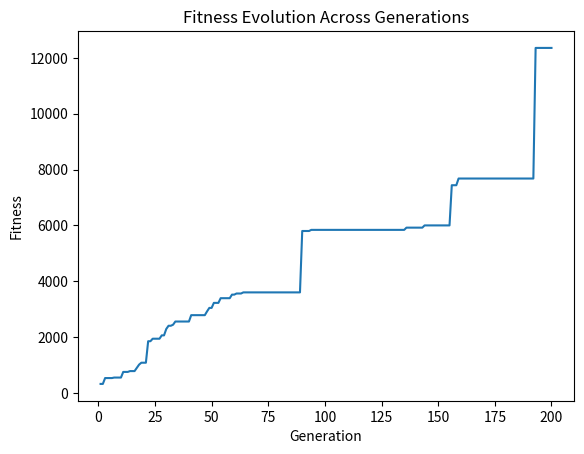

Reproduce this figure in Python.
"""
Operations and Terminals: The program builds trees using operations and terminals. Each node represents an operation or a robot action, and these form the decision-making logic for the robot.

Node Class and Evaluation: The Node class is essential for the tree structure, and its evaluate() method recursively evaluates the value of the nodes based on the robot's state, using operations like addition, multiplication, and others.

Evolutionary Process:
    Selection: The tournament_selection() function selects the best individuals based on their fitness.
    Mutation and Crossover: These functions alter programs to introduce variation (mutate a program or mix two programs) to explore new solutions in the population.
    Elitism: Ensures that the best programs survive to the next generation.
    Fitness Calculation: Fitness is based on the health of the robots after they act, with a penalty for large health imbalances, encouraging balanced actions between the robots.

Main Function: The main() function manages the simulation and evolutionary process, generating random programs, evolving them over generations, and visualizing their performance with a plot.

This code uses a standard genetic algorithm approach to evolve a population of programs that determine the robots' actions. However, it can be further enhanced by refining the fitness function or introducing new strategies.
"""





import random
import copy
import matplotlib.pyplot as plt

# Operations and terminals represent the basic building blocks of the program.
# OPERATIONS are mathematical operations that can be applied between nodes.
# TERMINALS represent actions that robots can perform (move, shoot, repair, defend).
OPERATIONS = ['+', '-', '*', '/']
TERMINALS = ['move', 'shoot', 'repair', 'defend']

# The ROBOT_STATE holds the state of both robots, including their health and action costs.
ROBOT_STATE = {
    'robot1_health': 100,
    'robot2_health': 100,
    'move': 1,
    'shoot': 2,
    'repair': 3,
    'defend': 4
}

# Node class represents each node in the program's tree.
# It can either be an operation (like +, -, etc.) or a terminal (move, shoot, etc.).
class Node:
    def __init__(self, value, left=None, right=None):
        self.value = value  # The value of the node (either an operation or terminal).
        self.left = left    # Left child node (only for operations).
        self.right = right  # Right child node (only for operations).

    def evaluate(self, state):
        """
        Evaluates the node's value based on the state of the robots.
        - If it's a terminal (move, shoot, etc.), it returns a capped value from the state.
        - If it's an operation (+, -, *, /), it evaluates both children recursively.
        """
        if self.value in TERMINALS:
            return min(state[self.value], 10)  # Limit values in TERMINALS to 10 for balance.
        elif self.value in OPERATIONS:
            left = self.left.evaluate(state) if self.left else 0
            right = self.right.evaluate(state) if self.right else 1
            # Perform the corresponding operation with caps to avoid too large values.
            try:
                if self.value == '+': return min(left + right, 20)  # Limit sum to 20
                if self.value == '-': return max(left - right, -20)  # Limit difference to -20
                if self.value == '*': return min(left * right, 50)  # Limit product to 50
                if self.value == '/': return left / right if right != 0 else 1  # Avoid division by zero
            except:
                return 1  # If an error occurs, return a default value.
        return 0  # Return 0 if the node does not evaluate anything.

# The Program class represents a program, which is essentially a tree of nodes (Node objects).
# It has methods to evaluate its fitness, mutate, and perform crossover with another program.
class Program:
    def __init__(self, root):
        self.root = root  # The root node of the program's tree.

    def evaluate(self, state):
        """Evaluates the program by evaluating its root node with the current state."""
        return self.root.evaluate(state)

    def mutate(self):
        """Mutates the program by changing a random node in its tree structure."""
        return Program(mutate_node(copy.deepcopy(self.root)))

    def crossover(self, other):
        """Performs crossover between this program and another one."""
        return Program(crossover_nodes(copy.deepcopy(self.root), copy.deepcopy(other.root)))

# Functions to create random programs and random nodes (random trees).
# Programs are created with random nodes, and the depth of the tree can be controlled.
def create_random_program(max_depth):
    return Program(create_random_node(max_depth))

def create_random_node(max_depth):
    # If max_depth is 0 or randomly chosen, create a terminal node.
    if max_depth == 0 or (random.random() < 0.5 and max_depth > 0):
        return Node(random.choice(TERMINALS))
    else:
        op = random.choice(OPERATIONS)  # Choose an operation node (+, -, *, /).
        return Node(op, create_random_node(max_depth - 1), create_random_node(max_depth - 1))

# Mutation function modifies random parts of a program's tree structure.
def mutate_node(node):
    # With a 10% chance, replace the current node with a completely random subtree.
    if random.random() < 0.1:
        return create_random_node(2)  # Random subtree with depth 2.
    # If the node is an operation, recursively mutate its left or right children.
    elif node.value in OPERATIONS:
        if random.random() < 0.5 and node.left:
            node.left = mutate_node(node.left)
        if node.right:
            node.right = mutate_node(node.right)
    # If it's a terminal, randomly change it to another terminal.
    elif node.value in TERMINALS:
        node.value = random.choice(TERMINALS)
    return node

# The crossover function exchanges parts of two parent program trees to create an offspring.
def crossover_nodes(node1, node2):
    # With a 50% chance, swap the current node with the corresponding node from the other parent.
    if random.random() < 0.5:
        return copy.deepcopy(node2)
    # If both nodes are operations, perform crossover recursively on their children.
    if node1.value in OPERATIONS and node2.value in OPERATIONS:
        if random.random() < 0.5 and node1.left:
            node1.left = crossover_nodes(node1.left, node2.left or node2)
        if node1.right:
            node1.right = crossover_nodes(node1.right, node2.right or node2)
    return node1

# Evaluates the fitness of a program by simulating a fight between two robots.
# The fitness is based on the health of the robots and penalizes large health imbalances.

#The current fitness formula is based on two main factors:
# Health sum: The sum of the remaining health of both robots.
# Health difference: A penalty is applied if the health difference between the robots exceeds 20, incentivizing balanced outcomes.


def evaluate_fitness(program, state):
    state_copy = copy.deepcopy(state)  # Copy the state to avoid side effects.

    # Evaluate the actions of Robot 1 and Robot 2, adjusting their health based on the actions.
    robot1_action = program.evaluate(state_copy)
    state_copy['robot2_health'] -= robot1_action  # Robot 1 damages Robot 2.

    robot2_action = program.evaluate(state_copy)
    state_copy['robot1_health'] -= robot2_action  # Robot 2 damages Robot 1.

    # Calculate fitness based on the total health of both robots.
    health_sum = state_copy['robot1_health'] + state_copy['robot2_health']
    health_diff = abs(state_copy['robot1_health'] - state_copy['robot2_health'])

    # Apply a penalty if the health difference between robots is too large.
    if health_diff > 20:
        health_sum -= (health_diff - 20) * 2  # Penalty for large health difference.

    return health_sum  # We want the robots to remain healthy and balanced.

# Possible Improvements:
# Incorporate action efficiency: Penalize inefficient actions
# Aggressiveness/Strategy factor: Reward robots for strategically attacking or defending based on the opponent's health or situation.
# Normalize health: Normalize health values (e.g., between 0 and 1) to make the fitness function less sensitive to initial health values.
# Multi-objective approach: Combine multiple factors like damage dealt, damage received, and useful actions (repair, defend).

# Tournament selection method to choose the best program from a random subset of the population.
def tournament_selection(population, state, tournament_size=3):
    tournament = random.sample(population, tournament_size)
    return max(tournament, key=lambda p: evaluate_fitness(p, state))

# Evolution function generates the next generation of programs.
# It uses elitism, mutation, and crossover to evolve the population.
def evolve(population, state, mutation_rate=0.2, crossover_rate=0.7, elitism=2, random_injection=0.2):
    # Sort the population based on fitness, so the best programs are at the front.
    population.sort(key=lambda p: evaluate_fitness(p, state), reverse=True)
    new_population = population[:elitism]  # Elitism: Keep the top programs.

    # Inject a few random programs to ensure genetic diversity.
    num_random = int(len(population) * random_injection)
    new_population.extend([create_random_program(max_depth=4) for _ in range(num_random)])

    # Fill the remaining spots by selecting parents and performing crossover or mutation.
    while len(new_population) < len(population):
        parent1 = tournament_selection(population, state, tournament_size=2)
        parent2 = tournament_selection(population, state, tournament_size=2)

        if random.random() < crossover_rate:
            offspring = parent1.crossover(parent2)  # Crossover to produce offspring.
        else:
            offspring = parent1.mutate() if random.random() < mutation_rate else copy.deepcopy(parent1)
        new_population.append(offspring)

    return new_population

# Recursively prints the tree structure of a program for better readability.
def print_tree(node, depth=0):
    if node is None:
        return ""
    if node.left or node.right:  # Operator nodes have children.
        result = "  " * depth + f"Operator: {node.value}\n"
        result += print_tree(node.left, depth + 1)
        result += print_tree(node.right, depth + 1)
    else:  # Terminal nodes are leaf nodes with no children.
        result = "  " * depth + f"Value: {node.value}\n"
    return result

# The main function runs the evolutionary algorithm for a fixed number of generations.
# It tracks the fitness of the best program and plots the evolution over time.
def main():
    population_size = 100
    generations = 200

    # Initialize the population with random programs.
    population = [create_random_program(max_depth=7) for _ in range(population_size)]
    fitness_history = []

    for gen in range(generations):
        # Evolve the population to the next generation.
        population = evolve(population, ROBOT_STATE)
        best_program = max(population, key=lambda p: evaluate_fitness(p, ROBOT_STATE))
        best_fitness = evaluate_fitness(best_program, ROBOT_STATE)
        fitness_history.append(best_fitness)  # Track the best fitness over time.
        print(f"Generation {gen + 1}: Best fitness: {best_fitness}")

    # Plot the fitness evolution to visualize progress.
    plt.plot(range(1, generations + 1), fitness_history)
    plt.xlabel('Generation')
    plt.ylabel('Fitness')
    plt.title('Fitness Evolution Across Generations')
    plt.show()

    # Print the best program's tree structure for review.
    print("Best final program (tree structure):")
    print(print_tree(best_program.root))

if __name__ == "__main__":
    main()  # Run the main function when the script is executed.
